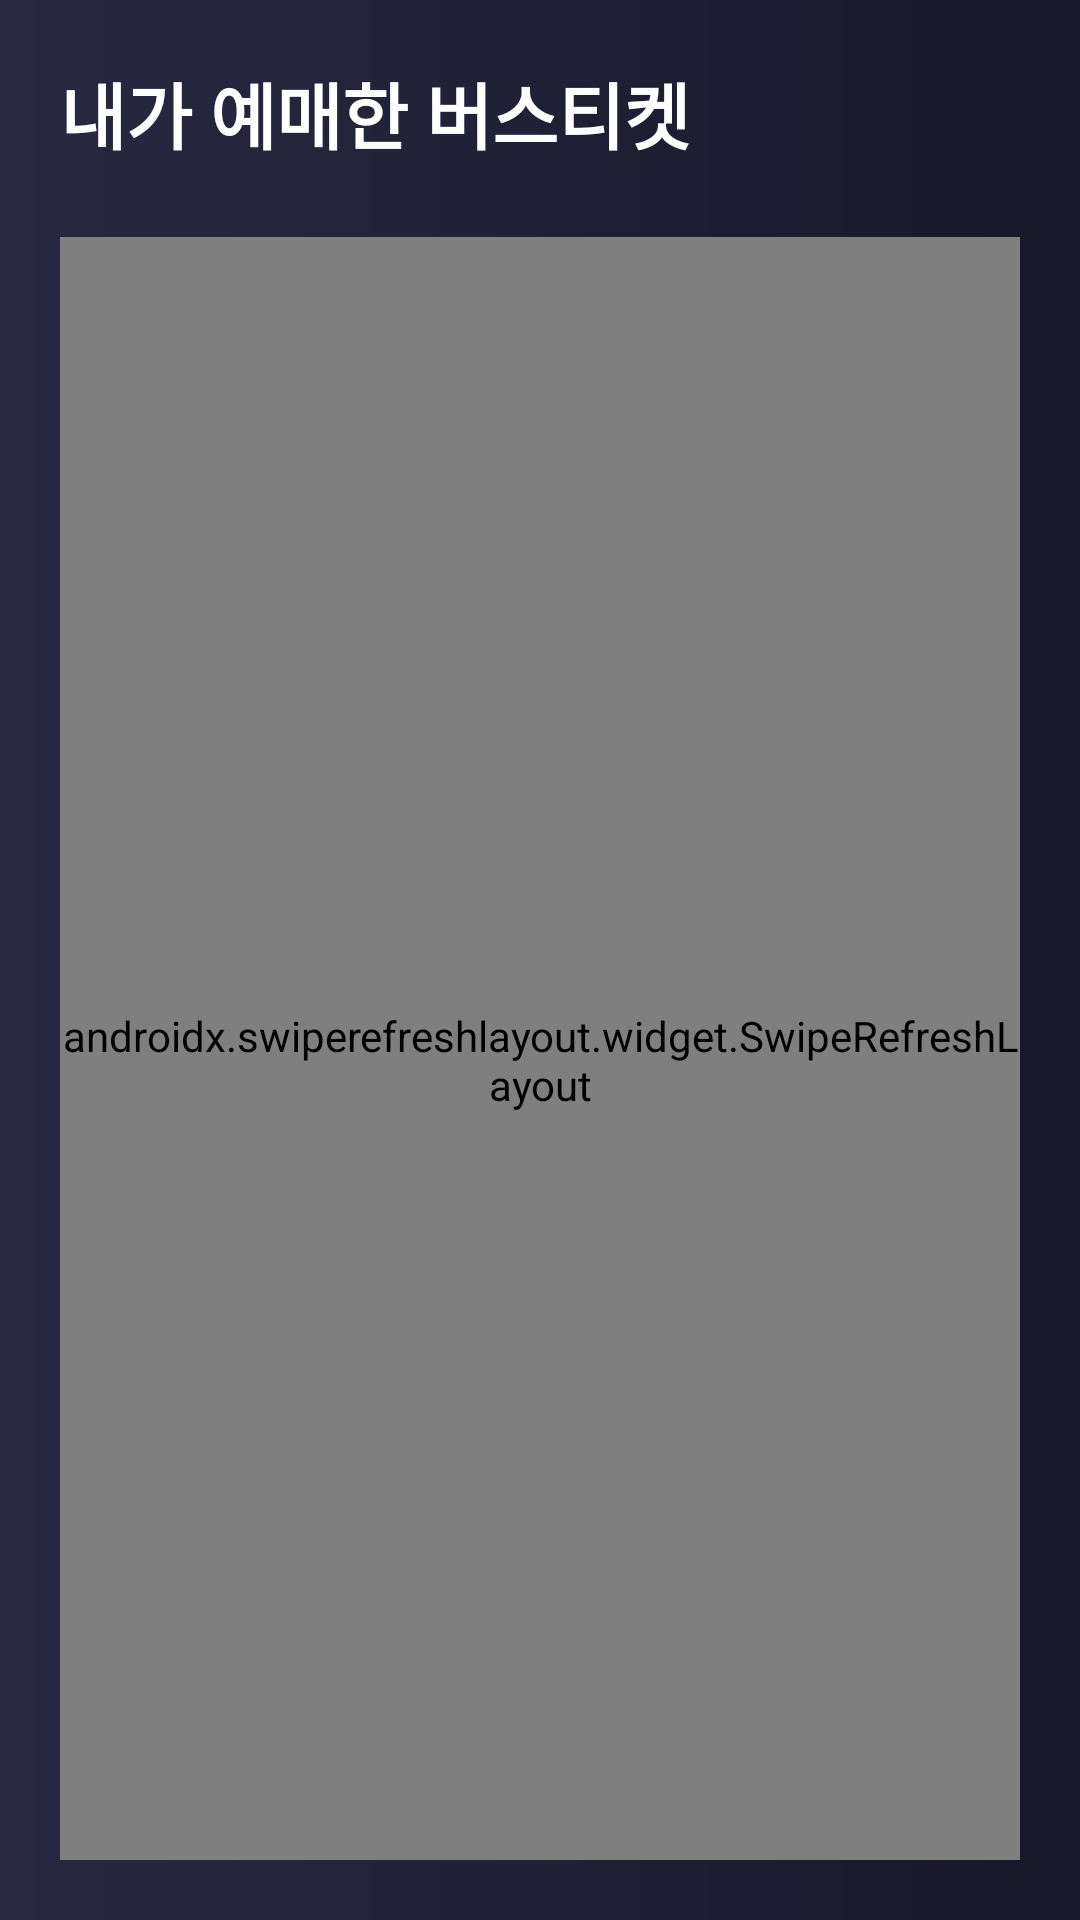

Produce the Android XML layout that renders to this screen, including the resource entries it uses.
<!-- AndroidManifest.xml: application theme Theme.FootBall -->
<!-- res/layout/activity_cherk_my_bus_ticket.xml -->
<?xml version="1.0" encoding="utf-8"?>
<LinearLayout
    xmlns:android="http://schemas.android.com/apk/res/android"
    android:layout_width="match_parent"
    android:layout_height="match_parent"
    android:orientation="vertical"
    android:padding="20dp"
    android:background="@drawable/main_gradient2">

    <TextView
        android:layout_width="match_parent"
        android:layout_height="wrap_content"
        android:textColor="#FFFFFF"
        android:textSize="24sp"
        android:textStyle="bold"
        android:text="내가 예매한 버스티켓"
        android:layout_marginBottom="16dp" />

    <ScrollView
        android:layout_width="match_parent"
        android:layout_height="match_parent"
        android:fillViewport="true"
        android:scrollbars="none"
        android:overScrollMode="never" >
        <LinearLayout
            android:layout_marginTop="8dp"
            android:layout_width="match_parent"
            android:layout_height="wrap_content"
            android:orientation="vertical"
            android:background="@drawable/rounded_background">
            <androidx.swiperefreshlayout.widget.SwipeRefreshLayout
                android:id="@+id/cherkMyBus_swipeRefreshLayout"
                android:layout_width="match_parent"
                android:layout_height="0dp"
                android:layout_weight="1">
                <ListView
                    android:id="@+id/cherkMyBus_myAcceptedTicketList"
                    android:layout_width="match_parent"
                    android:layout_height="wrap_content"
                    android:clipToPadding="false"
                    android:padding="5dp" />
            </androidx.swiperefreshlayout.widget.SwipeRefreshLayout>
        </LinearLayout>
    </ScrollView>
</LinearLayout>
<!-- resources referenced by this layout -->
<resources>
  <!-- drawable main_gradient2 (drawable) -->
  <?xml version="1.0" encoding="utf-8"?>
  <shape xmlns:android="http://schemas.android.com/apk/res/android"
      android:shape="rectangle">
  
      <gradient
          android:endColor="#181829"
          android:startColor="#282842" />
  
  </shape>
  <!-- drawable rounded_background (drawable) -->
  <shape xmlns:android="http://schemas.android.com/apk/res/android">
      <solid android:color="#30222232" />
      <corners android:radius="16dp" />
  </shape>
  <style name="Theme.FootBall" parent="Base.Theme.FootBall" />
  <style name="Base.Theme.FootBall" parent="Theme.Material3.DayNight.NoActionBar">
          
          
      </style>
</resources>
